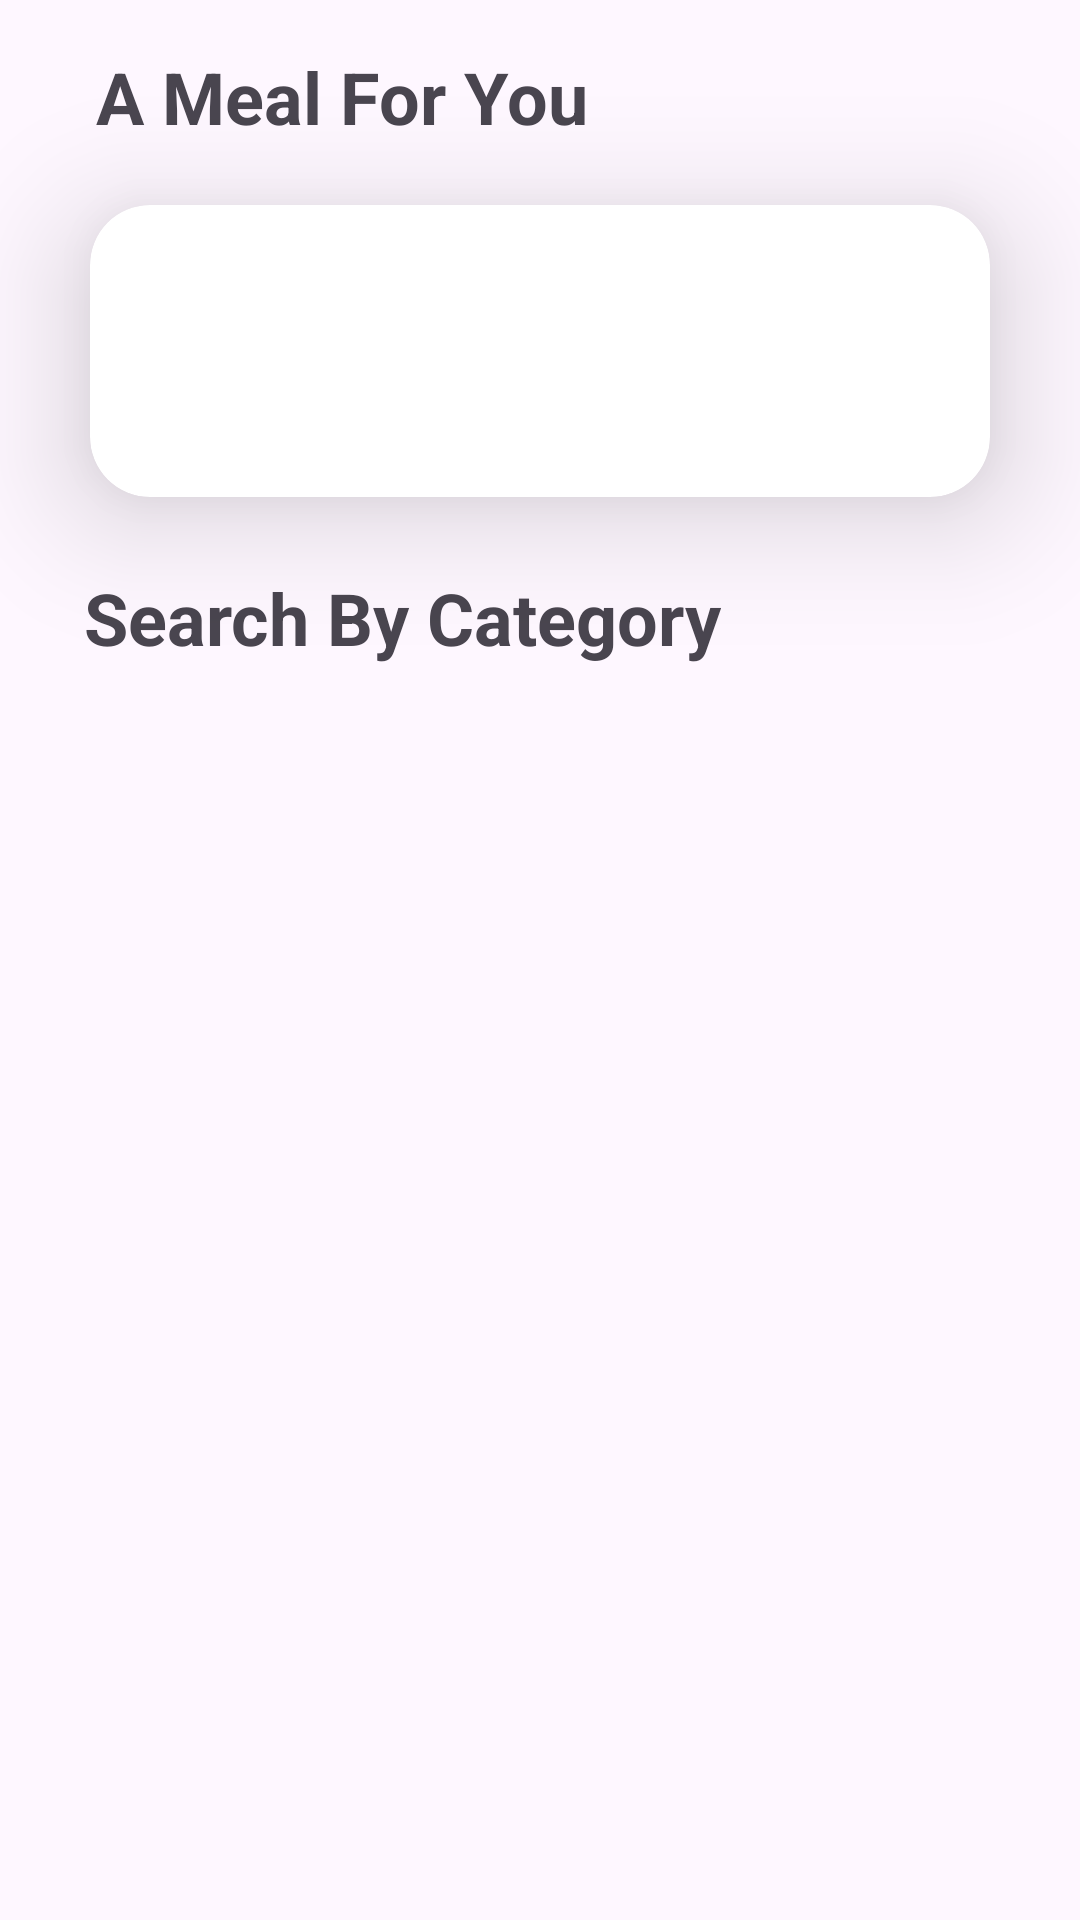

Here is an Android app screen rendered from its layout file. Give the layout XML and the strings, colors and styles it references.
<!-- AndroidManifest.xml: application theme Theme.FoodPlanner -->
<!-- res/layout/fragment_random_meal.xml -->
<androidx.constraintlayout.widget.ConstraintLayout android:layout_width="match_parent"
    android:layout_height="match_parent"
    android:orientation="horizontal"
    xmlns:app="http://schemas.android.com/apk/res-auto"
    xmlns:android="http://schemas.android.com/apk/res/android">
<com.airbnb.lottie.LottieAnimationView
    android:id="@+id/homeAnmi"
    android:layout_width="300dp"
    android:layout_height="300dp"
    android:layout_marginTop="150dp"
    app:layout_constraintEnd_toEndOf="parent"
    app:layout_constraintStart_toStartOf="parent"
    app:layout_constraintTop_toTopOf="parent"
    app:layout_constraintBottom_toBottomOf="parent"
    android:visibility="gone"
    app:lottie_autoPlay="true"
    app:lottie_loop="true"
    app:lottie_rawRes="@raw/disconnect"  />

<androidx.core.widget.NestedScrollView xmlns:android="http://schemas.android.com/apk/res/android"
    xmlns:app="http://schemas.android.com/apk/res-auto"
    xmlns:tools="http://schemas.android.com/tools"
    android:layout_height="match_parent"
    android:id="@+id/nestedhome"
    android:layout_width="match_parent">


    <androidx.constraintlayout.widget.ConstraintLayout
        android:layout_width="match_parent"
        android:layout_height="match_parent"
        android:orientation="horizontal"
        tools:context=".home.view.HomeFragment">

        <TextView
            android:id="@+id/tvAMealForYou"
            android:layout_width="wrap_content"
            android:layout_height="wrap_content"
            android:layout_marginStart="32dp"
            android:layout_marginTop="16dp"
            android:text="A Meal For You"
            android:textSize="24sp"
            android:textStyle="bold"
            app:layout_constraintStart_toStartOf="parent"
            app:layout_constraintTop_toTopOf="parent" />

        <androidx.cardview.widget.CardView
            android:id="@+id/cardView"
            android:layout_width="match_parent"
            android:layout_height="wrap_content"
            android:layout_marginStart="30dp"
            android:layout_marginTop="20dp"
            android:layout_marginEnd="30dp"
            app:cardCornerRadius="20dp"
            app:cardElevation="25dp"
            app:layout_constraintEnd_toEndOf="parent"
            app:layout_constraintStart_toStartOf="parent"
            app:layout_constraintTop_toBottomOf="@+id/tvAMealForYou">

            <androidx.constraintlayout.widget.ConstraintLayout
                android:layout_width="match_parent"
                android:layout_height="wrap_content">

                <TextView
                    android:id="@+id/tvCountry"
                    android:layout_width="wrap_content"
                    android:layout_height="wrap_content"
                    android:layout_marginTop="16dp"
                    android:textAlignment="center"
                    android:textSize="20sp"
                    android:textStyle="bold"
                    app:layout_constraintEnd_toEndOf="@+id/tvRandom"
                    app:layout_constraintHorizontal_bias="0.502"
                    app:layout_constraintStart_toStartOf="@+id/tvRandom"
                    app:layout_constraintTop_toBottomOf="@+id/tvRandom" />

                <ImageView
                    android:id="@+id/RandomImage"
                    android:layout_width="match_parent"
                    android:layout_height="wrap_content"
                    android:layout_marginTop="2dp"
                    app:layout_constraintEnd_toEndOf="parent"
                    app:layout_constraintHorizontal_bias="0.0"
                    app:layout_constraintStart_toStartOf="parent"
                    app:layout_constraintTop_toTopOf="parent"
                    tools:src="@tools:sample/avatars" />

                <TextView
                    android:id="@+id/tvRandom"
                    android:layout_width="260dp"
                    android:layout_height="wrap_content"
                    android:layout_marginTop="20dp"
                    android:textAlignment="center"
                    android:textSize="24sp"
                    android:textStyle="bold"
                    app:layout_constraintEnd_toEndOf="parent"
                    app:layout_constraintHorizontal_bias="0.495"
                    app:layout_constraintStart_toStartOf="parent"
                    app:layout_constraintTop_toBottomOf="@+id/RandomImage" />
            </androidx.constraintlayout.widget.ConstraintLayout>
        </androidx.cardview.widget.CardView>

        <TextView
            android:id="@+id/tvMealsCategory"
            android:layout_width="wrap_content"
            android:layout_height="wrap_content"
            android:layout_marginStart="28dp"
            android:layout_marginTop="24dp"
            android:text="Search By Category"
            android:textSize="24sp"
            android:textStyle="bold"
            app:layout_constraintStart_toStartOf="parent"
            app:layout_constraintTop_toBottomOf="@+id/cardView" />

        <androidx.recyclerview.widget.RecyclerView
            android:id="@+id/categoryRecyclerView"
            android:layout_width="0dp"
            android:layout_height="wrap_content"
            android:layout_marginStart="8dp"
            android:layout_marginEnd="8dp"
            app:layout_constraintBottom_toBottomOf="parent"
            app:layout_constraintEnd_toEndOf="parent"
            app:layout_constraintStart_toStartOf="parent"
            app:layout_constraintHorizontal_bias="0.0"
            app:layout_constraintTop_toBottomOf="@+id/tvMealsCategory" />

        <androidx.constraintlayout.widget.Guideline
            android:id="@+id/guideline3"
            android:layout_width="wrap_content"
            android:layout_height="wrap_content"
            android:orientation="vertical"
            app:layout_constraintGuide_percent="0.0729927" />

        <androidx.constraintlayout.widget.Guideline
            android:id="@+id/guideline4"
            android:layout_width="wrap_content"
            android:layout_height="wrap_content"
            android:orientation="horizontal"
            app:layout_constraintGuide_end="476dp" />
    </androidx.constraintlayout.widget.ConstraintLayout>
</androidx.core.widget.NestedScrollView>

</androidx.constraintlayout.widget.ConstraintLayout>
<!-- resources referenced by this layout -->
<resources>
  <style name="Theme.FoodPlanner" parent="Base.Theme.FoodPlanner">
          <item name="windowActionBar">false</item>
          <item name="windowNoTitle">true</item>
      </style>
  <style name="Base.Theme.FoodPlanner" parent="Theme.Material3.DayNight">
          
          <item name="colorPrimary">@color/mainOrange</item>
          <item name="colorPrimaryVariant">@color/orangeBrown</item>
          <item name="colorOnPrimary">@color/mainBrown</item>
  
          
          <item name="colorSecondary">@color/secondaryOrange</item>
          <item name="colorSecondaryVariant">@color/secondaryBrown</item>
          <item name="colorOnSecondary">@color/white</item>
  
          <item name="android:statusBarColor">@color/mainOrange</item>
  
      </style>
  <color name="mainOrange">#EF603F</color>
  <color name="orangeBrown">#CC7F6E</color>
  <color name="mainBrown">#665A58</color>
  <color name="secondaryOrange">#FF7657</color>
  <color name="secondaryBrown">#997971</color>
  <color name="white">#FFFFFF</color>
</resources>
